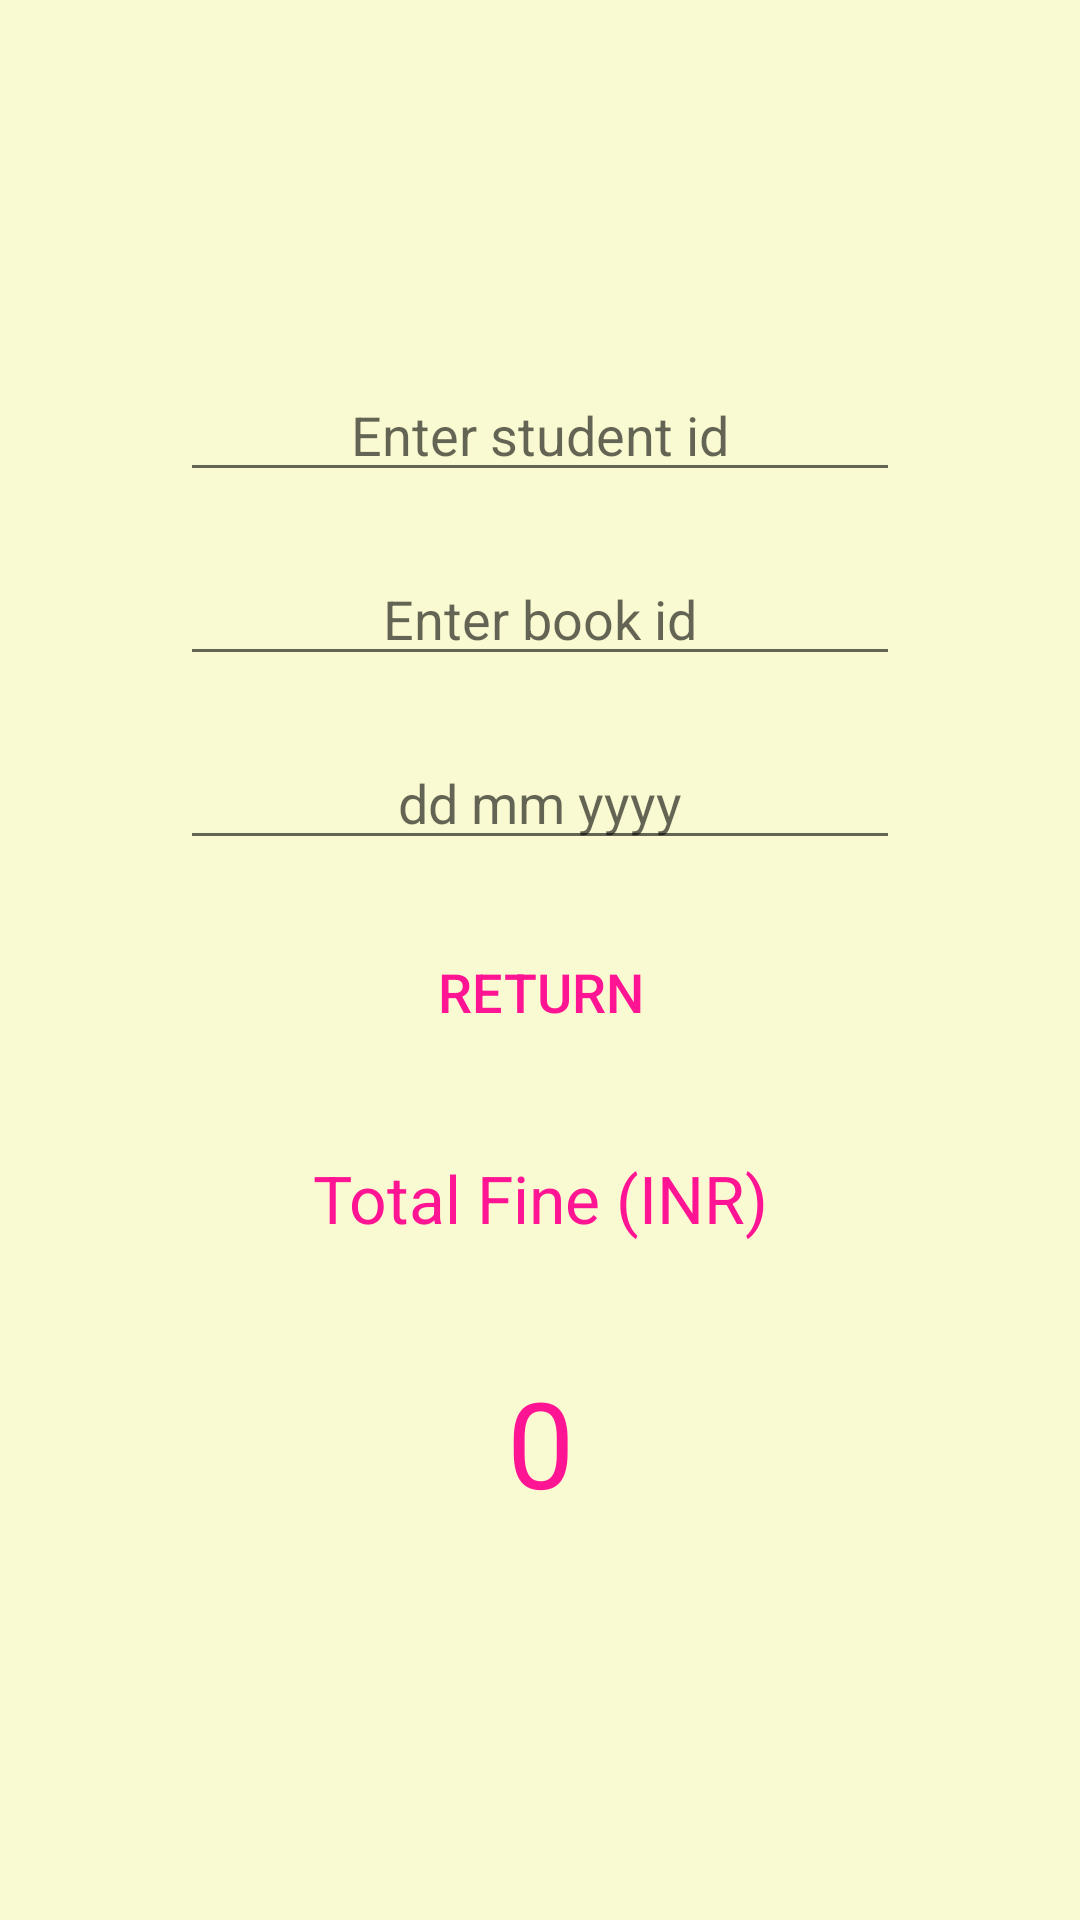

Produce the Android XML layout that renders to this screen, including the resource entries it uses.
<!-- AndroidManifest.xml: application theme AppTheme -->
<!-- res/layout/returnbooks.xml -->
<?xml version="1.0" encoding="utf-8"?>
<RelativeLayout xmlns:android="http://schemas.android.com/apk/res/android"
    xmlns:app="http://schemas.android.com/apk/res-auto"
    android:id="@+id/relay"
    android:background="#fafad2"
    xmlns:tools="http://schemas.android.com/tools"
    android:layout_width="match_parent"
    android:layout_height="match_parent">


    <LinearLayout
        android:layout_centerInParent="true"
        android:orientation="vertical"
        xmlns:android="http://schemas.android.com/apk/res/android"
        android:layout_gravity="center_horizontal|center_vertical"
        android:layout_width="wrap_content"
        android:layout_height="wrap_content">


        <EditText
            android:gravity="center"
            android:layout_margin="10dp"
            android:layout_weight="1"
            android:id="@+id/studentidrp"
            android:layout_width="240dp"
            android:layout_height="wrap_content"
            android:ems="10"
            android:hint="Enter student id"
            android:inputType="number"
            />

        <EditText
            android:gravity="center"
            android:layout_margin="10dp"
            android:layout_weight="1"
            android:id="@+id/bookidentryrp"
            android:layout_width="240dp"
            android:layout_height="wrap_content"
            android:ems="10"
            android:hint="Enter book id"
            android:inputType="number"
            />

        <EditText
            android:id="@+id/noofdaysrp"
            android:layout_width="240dp"
            android:layout_height="wrap_content"
            android:layout_margin="10dp"
            android:layout_weight="1"
            android:ems="10"
            android:gravity="center"
            android:hint="dd mm yyyy"
            android:inputType="textVisiblePassword" />

        <Button
            android:layout_margin="10dp"
            android:layout_weight="1"
            android:id="@+id/returnrp"
            android:layout_width="240dp"
            android:layout_height="wrap_content"
            android:text="Return"
            android:textSize="18dp"
            android:textColor="#ff1493"
            android:background="@drawable/custombutton2"
            />
        <TextView
            android:layout_marginTop="20dp"
            android:layout_marginBottom="20dp"
            android:textSize="22dp"
            android:textColor="#ff1493"
            android:gravity="center"
            android:layout_gravity="center"
            android:layout_weight="1"
            android:text="Total Fine (INR)"

            android:layout_width="match_parent"
            android:layout_height="wrap_content" />

        <TextView
            android:layout_marginTop="20dp"
            android:layout_marginBottom="20dp"
            android:textSize="40dp"
            android:textColor="#ff1493"
            android:gravity="center"
            android:layout_gravity="center"
            android:layout_weight="1"
            android:text=" 0 "
            android:id="@+id/totalfinerp"
            android:layout_width="match_parent"
            android:layout_height="wrap_content" />
    </LinearLayout>

</RelativeLayout>
<!-- resources referenced by this layout -->
<resources>
  <style name="AppTheme" parent="Theme.AppCompat.Light.DarkActionBar">
          
          <item name="colorPrimary">#191970</item>
          <item name="colorPrimaryDark">@color/colorPrimaryDark</item>
          <item name="colorAccent">@color/colorAccent</item>
      </style>
  <!-- not gathered from this repository: default colours our renderer supplied (Android Studio template values) -->
  <color name="colorPrimaryDark">#FF3700B3</color>
  <color name="colorAccent">#FF03DAC5</color>
</resources>
